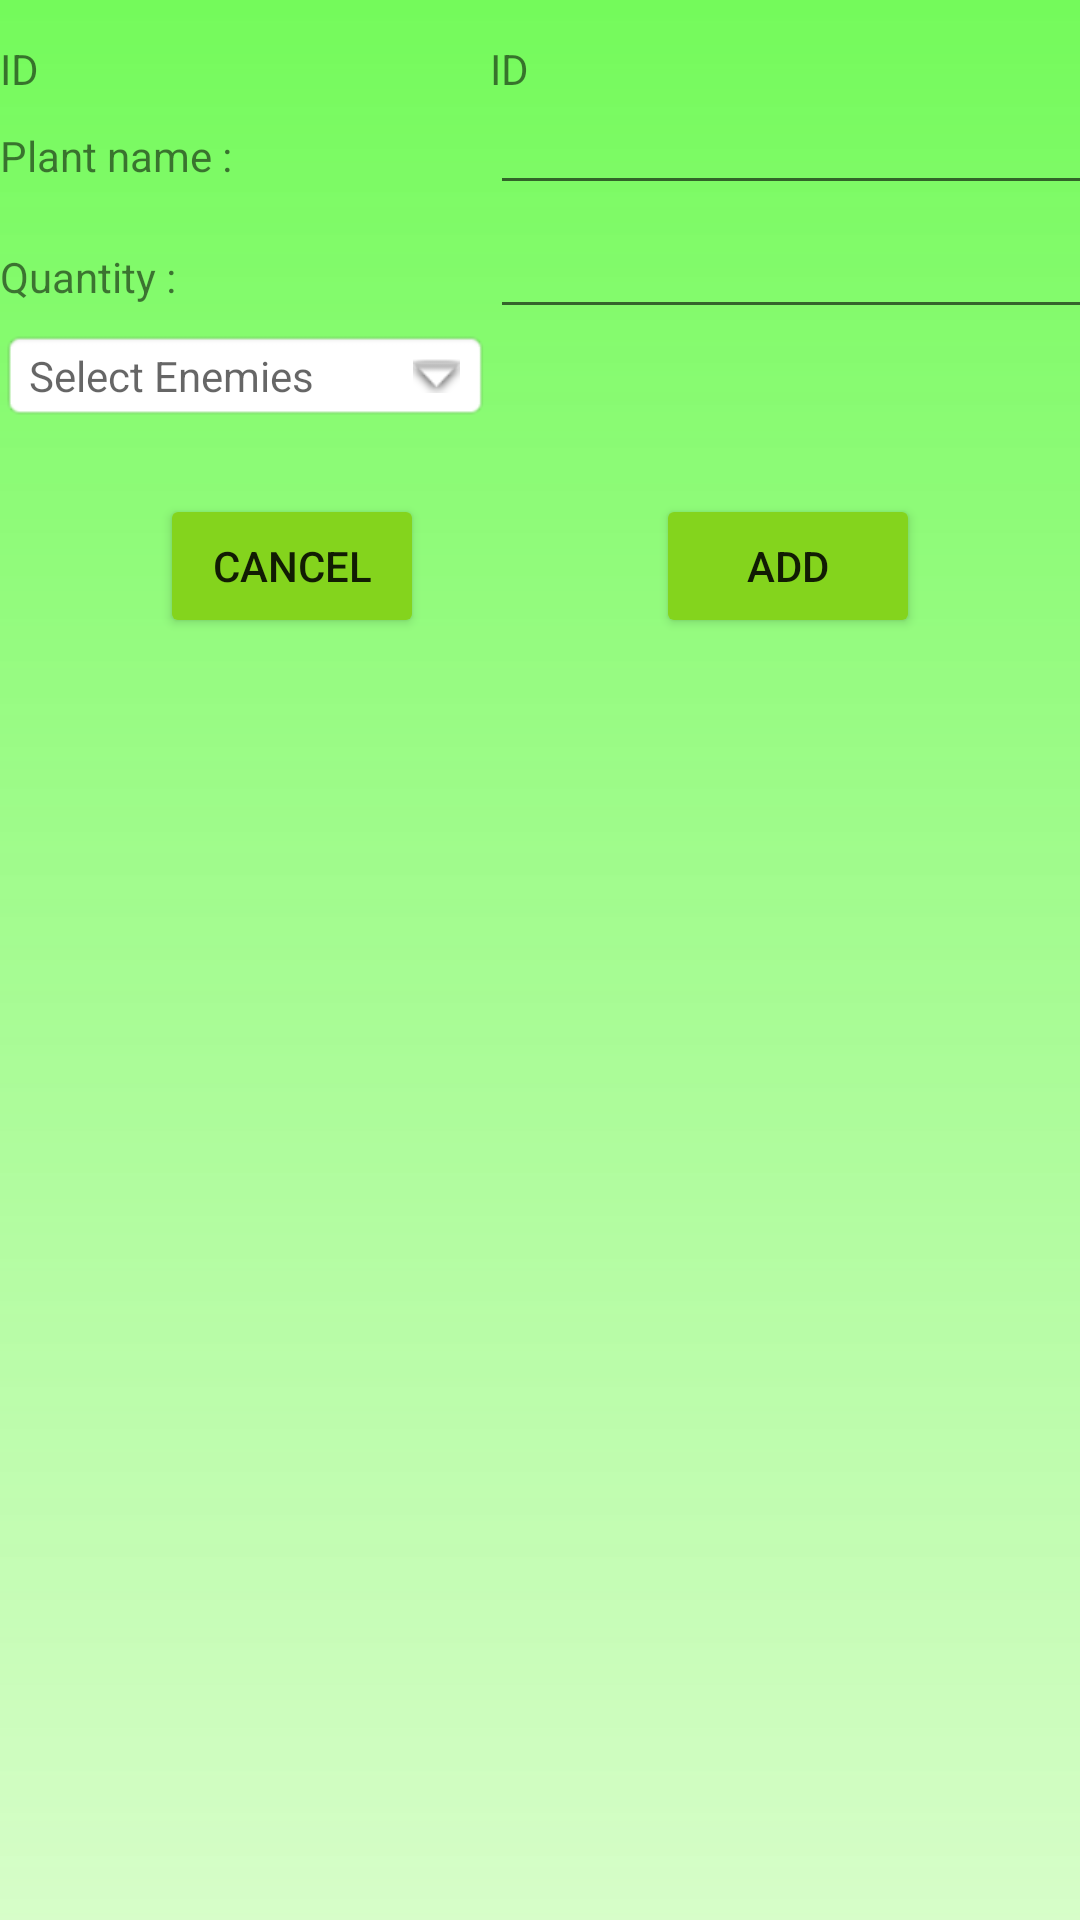

Reconstruct the res/layout file that produces this screen, plus the resources it refers to.
<!-- AndroidManifest.xml: application theme Theme.IntelligentGarden.NoActionBar -->
<!-- res/layout/activity_edit_plant.xml -->
<?xml version="1.0" encoding="utf-8"?>
<androidx.constraintlayout.widget.ConstraintLayout xmlns:android="http://schemas.android.com/apk/res/android"
    xmlns:app="http://schemas.android.com/apk/res-auto"
    xmlns:tools="http://schemas.android.com/tools"
    android:layout_width="match_parent"
    android:layout_height="match_parent"
    android:background="@drawable/gradient_background"
    tools:context=".EditPlantActivity">

    <TableLayout
        android:id="@+id/tableLayout"
        android:layout_width="wrap_content"
        android:layout_height="wrap_content"
        app:layout_constraintBottom_toBottomOf="parent"
        app:layout_constraintEnd_toEndOf="parent"
        app:layout_constraintStart_toStartOf="parent"
        app:layout_constraintTop_toTopOf="parent"
        app:layout_constraintVertical_bias="0.0">

        <TableRow
            android:layout_width="match_parent"
            android:layout_height="match_parent">

            <TextView
                android:id="@+id/textViewIdLabel"
                android:layout_width="wrap_content"
                android:layout_height="wrap_content"
                android:text="ID"
                android:textSize="14sp" />

            <TextView
                android:id="@+id/textViewId"
                android:layout_width="wrap_content"
                android:layout_height="wrap_content"
                android:paddingTop="40px"
                android:text="ID"
                android:textSize="14sp" />

        </TableRow>

        <TableRow
            android:layout_width="match_parent"
            android:layout_height="match_parent">

            <TextView
                android:id="@+id/textViewName"
                android:layout_width="wrap_content"
                android:layout_height="wrap_content"
                android:text="Plant name :"
                android:textSize="14sp" />

            <EditText
                android:id="@+id/editTextName"
                android:layout_width="wrap_content"
                android:layout_height="wrap_content"
                android:ems="10"
                android:inputType="textPersonName"
                android:textSize="14sp" />
        </TableRow>

        <TableRow
            android:layout_width="match_parent"
            android:layout_height="match_parent">

            <TextView
                android:id="@+id/textViewNum"
                android:layout_width="wrap_content"
                android:layout_height="wrap_content"
                android:text="Quantity :"
                android:textSize="14sp" />

            <EditText
                android:id="@+id/editTextQty"
                android:layout_width="wrap_content"
                android:layout_height="wrap_content"
                android:ems="10"
                android:inputType="number" />
        </TableRow>

        <TableRow
            android:layout_width="match_parent"
            android:layout_height="match_parent">

            <TextView
                android:id="@+id/textViewEnemies"
                android:layout_width="wrap_content"
                android:layout_height="wrap_content"
                android:background="@android:drawable/editbox_background"
                android:drawableRight="@android:drawable/arrow_down_float"
                android:drawablePadding="16dp"
                android:ems="10"
                android:hint="@string/select_enemies" />
        </TableRow>

    </TableLayout>

    <Button
        android:id="@+id/buttonCancel"
        android:layout_width="wrap_content"
        android:layout_height="wrap_content"
        android:layout_marginTop="24dp"
        android:text="@string/cancel"
        android:backgroundTint="@color/green"
        app:layout_constraintEnd_toStartOf="@+id/buttonOk"
        app:layout_constraintStart_toStartOf="parent"
        app:layout_constraintTop_toBottomOf="@+id/tableLayout" />

    <Button
        android:id="@+id/buttonOk"
        android:layout_width="wrap_content"
        android:layout_height="wrap_content"
        android:layout_marginStart="24dp"
        android:layout_marginLeft="24dp"
        android:layout_marginTop="24dp"
        android:text="@string/add"
        android:backgroundTint="@color/green"
        app:layout_constraintEnd_toEndOf="parent"
        app:layout_constraintStart_toEndOf="@+id/buttonCancel"
        app:layout_constraintTop_toBottomOf="@+id/tableLayout" />

</androidx.constraintlayout.widget.ConstraintLayout>
<!-- resources referenced by this layout -->
<resources>
  <color name="green">#84D41D</color>
  <!-- drawable gradient_background (drawable) -->
  <?xml version="1.0" encoding="utf-8"?>
  <shape xmlns:android="http://schemas.android.com/apk/res/android">
      <gradient
          android:startColor="#74FA5B"
          android:endColor="#D2CEFDBD"
          android:angle="-45" />
  </shape>
  <string name="add">Add</string>
  <string name="cancel">Cancel</string>
  <string name="select_enemies">Select Enemies</string>
  <style name="Theme.IntelligentGarden.NoActionBar">
          <item name="windowActionBar">false</item>
          <item name="windowNoTitle">true</item>
      </style>
</resources>
